3-way image classification set "data_synthetic" from GitHub (BG-traveling/RPS-Project-V2); label vocabulary: paper, rock, scissors.

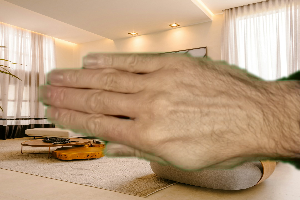
Label: paper

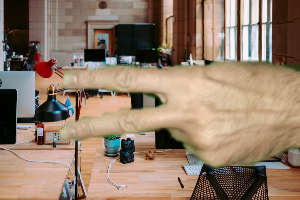
Label: scissors

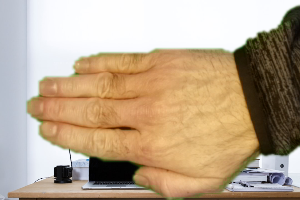
Label: paper

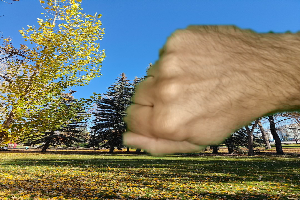
Label: rock

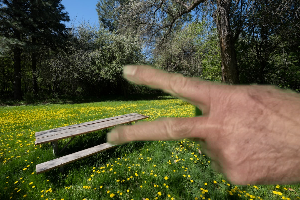
Label: scissors

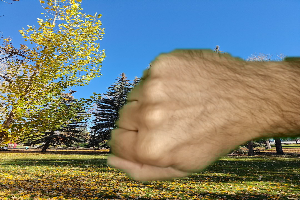
Label: rock
